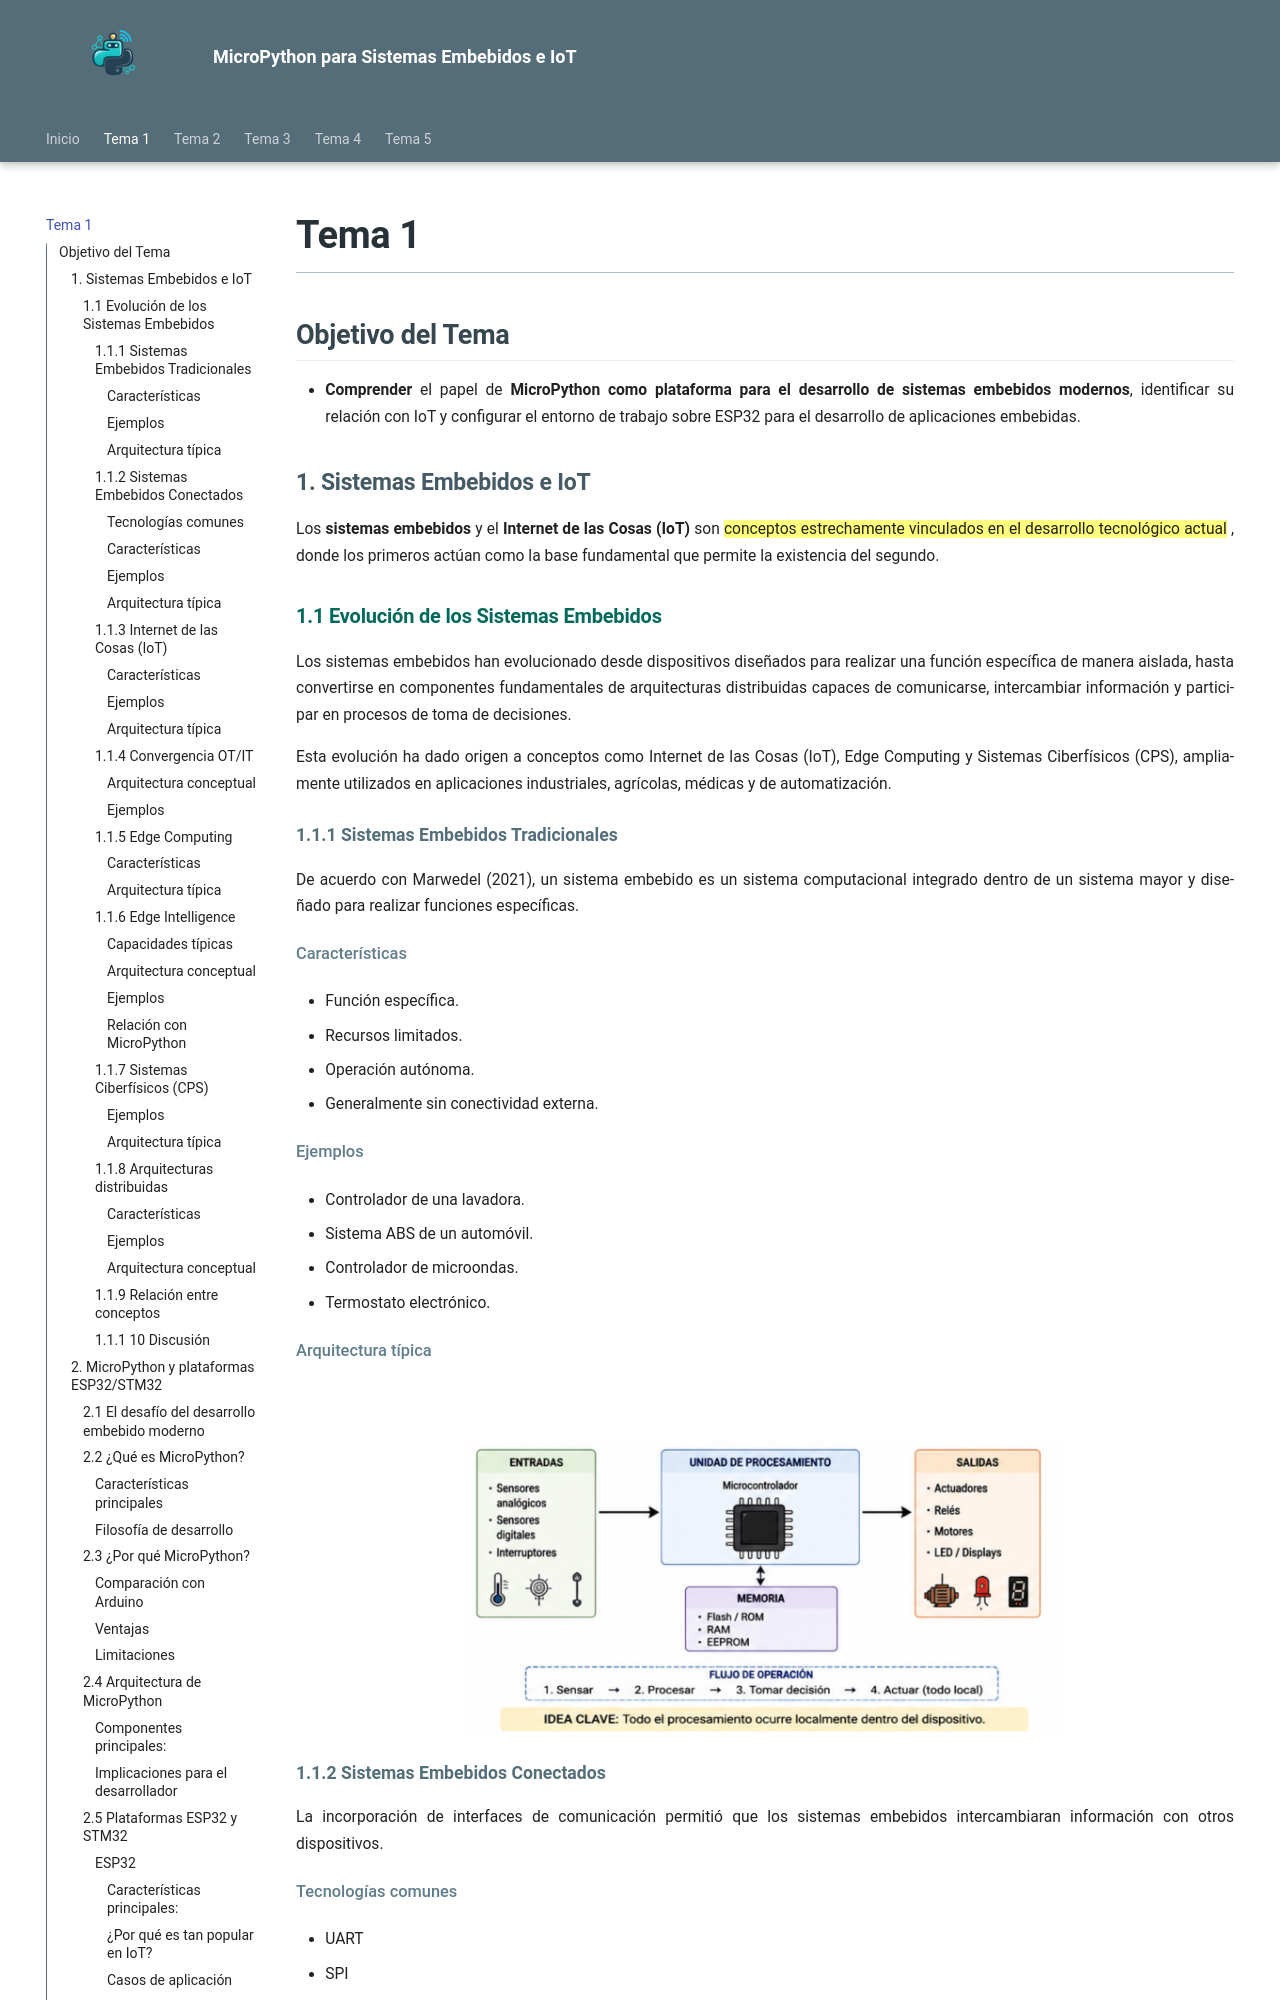

repository: patricia-figueroa-millan/taller-micropython · page: tema1/tema1/index.html · generator: mkdocs

## Objetivo del Tema

- **Comprender** el papel de **MicroPython como plataforma para el desarrollo de sistemas embebidos modernos**, identificar su relación con IoT y configurar el entorno de trabajo sobre ESP32 para el desarrollo de aplicaciones embebidas.

### 1. Sistemas Embebidos e IoT
Los **sistemas embebidos** y el **Internet de las Cosas (IoT)** son ==conceptos estrechamente vinculados en el desarrollo tecnológico actual== , donde los primeros actúan como la base fundamental que permite la existencia del segundo.


#### 1.1 Evolución de los Sistemas Embebidos

Los sistemas embebidos han evolucionado desde dispositivos diseñados para realizar una función específica de manera aislada, hasta convertirse en componentes fundamentales de arquitecturas distribuidas capaces de comunicarse, intercambiar información y participar en procesos de toma de decisiones.

Esta evolución ha dado origen a conceptos como Internet de las Cosas (IoT), Edge Computing y Sistemas Ciberfísicos (CPS), ampliamente utilizados en aplicaciones industriales, agrícolas, médicas y de automatización.


##### 1.1.1 Sistemas Embebidos Tradicionales

De acuerdo con Marwedel (2021), un sistema embebido es un sistema computacional integrado dentro de un sistema mayor y diseñado para realizar funciones específicas.

###### Características

* Función específica.
* Recursos limitados.
* Operación autónoma.
* Generalmente sin conectividad externa.

###### Ejemplos

* Controlador de una lavadora.
* Sistema ABS de un automóvil.
* Controlador de microondas.
* Termostato electrónico.

###### Arquitectura típica

![Prueba](assets/arq1.png){ width="600px" style="display:block;margin:auto" }
